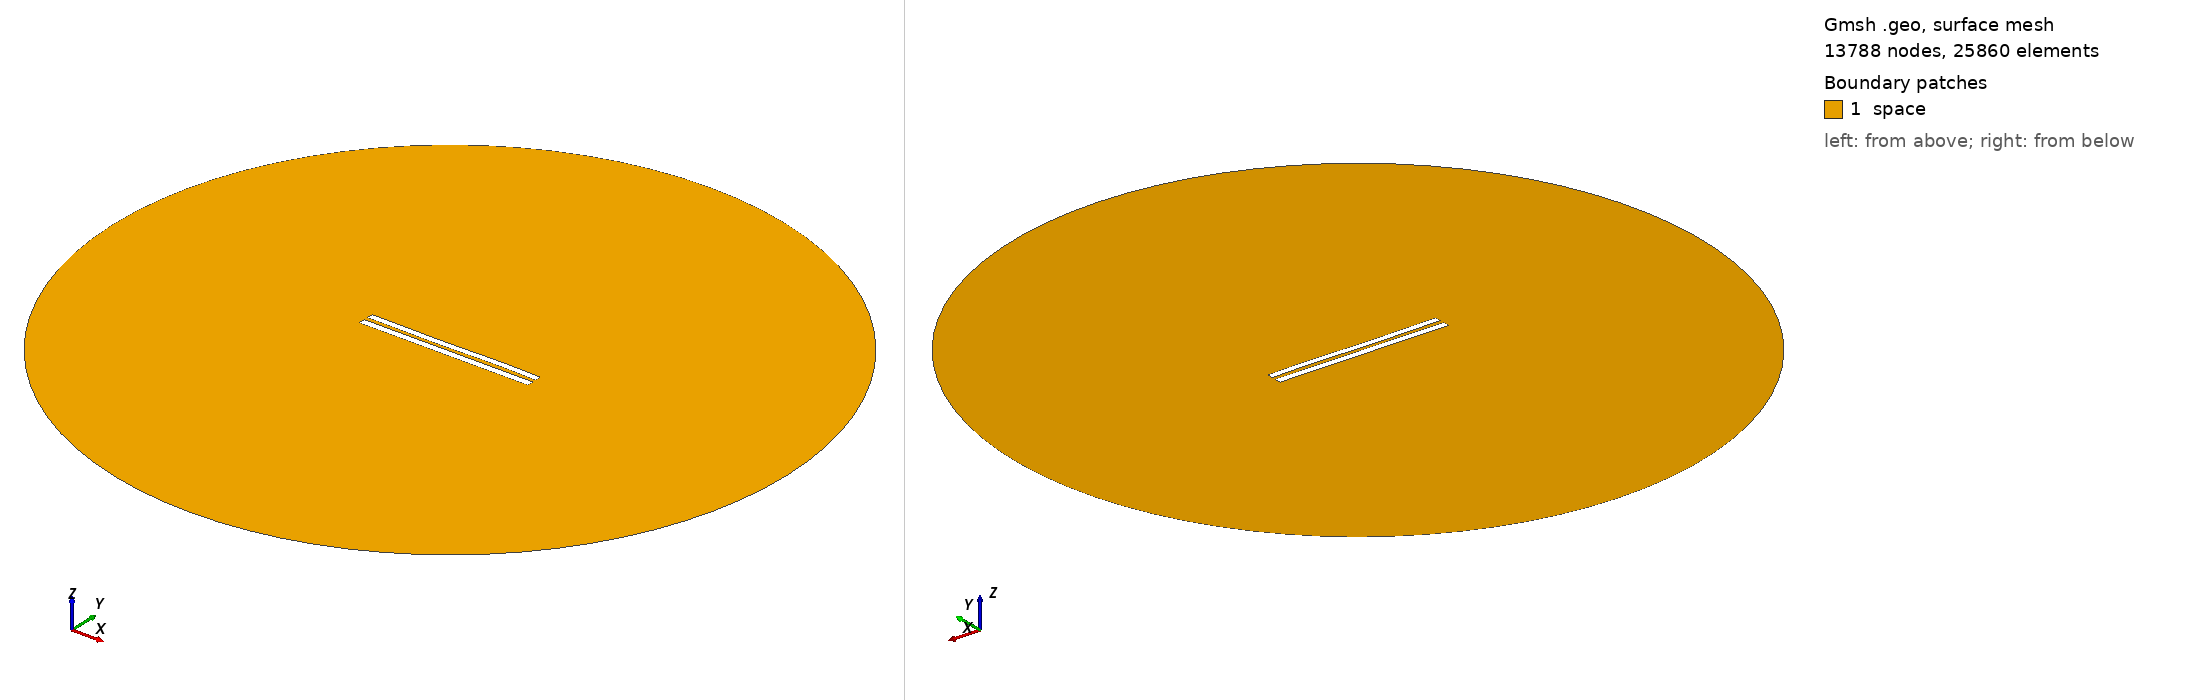

Gmsh geometry script, surface-meshed: 13788 nodes, 25860 surface elements. Boundary patches (legend numbers): 1 space. Left view from above one corner, right view from below the opposite corner. Legend entries are the model's physical surfaces. The drawing asked Gmsh for element sizes between 1% and 20% of the model's largest extent; the script's own settings can give other sizes.

=== 5904.geo (drawn) ===
//---------------------------------------
// Geometry kernel
//---------------------------------------

SetFactory("OpenCASCADE");



//---------------------------------------
// Parameters of the geometry
//---------------------------------------

// Overetch of the upper plate
overetch = 0.125;

// Distance between the plates
distance = 2.5;

// Discretization over the x axis (for the deformation)
nx = 50; 

// Length of the plate
L = 100 - overetch; 

// Number of modes
n = 4; 

// 1st mode coefficient
coeff(1) = 0.0;
beta(1) = 0.596864 * 3.1415926535 / L;

// 2nd mode coefficient
coeff(2) = -0.075;
beta(2) = 1.49418 * 3.1415926535 / L;

// 3rd mode coefficient
coeff(3) = -0.15;
beta(3) = 2.50025 * 3.1415926535 / L;

// 4th mode coefficient
coeff(4) = 0.07499999999999998;
beta(4) = 3.49999 * 3.1415926535 / L;



//---------------------------------------
// Upper plate (deformed rectangle)
//---------------------------------------

// Coordiantes of the upper plate
xmin = -50;
xmax = 50 - overetch;

// Height of the upper plate
yheight = 4 - 2 * overetch;

// Indexes of the points
UpperID[] = {};
LowerID[] = {};
LeftID[] = {};
RightID[] = {};

// Point index
p = 1;

// Horizontal edges
For i In {1:nx}
    x = xmin + (i-1)*(xmax - xmin)/(nx-1);

    y_bottom = distance / 2 + overetch;
    For j In {1:n}
        C = (Cosh(beta(j)*L) + Cos(beta(j)*L)) / (Sinh(beta(j)*L) + Sin(beta(j)*L));
        y_bottom  = y_bottom + coeff(j) * (Cosh(beta(j)*(x+50)) - Cos(beta(j)*(x+50)) - C * (Sinh(beta(j)*(x+50)) - Sin(beta(j)*(x+50))));
    EndFor

    y_top = y_bottom + yheight;

    Point(p) = {x, y_top, 0, 1.0};
    UpperID[i] = p;
    p = p + 1;

    Point(p) = {x, y_bottom, 0, 1.0};
    LowerID[i] = p;
    p = p + 1;
EndFor

// Create point lists
UpperPts[] = {}; LowerPts[] = {};
For i In {1:nx}
  UpperPts[] += {UpperID[i]};
  LowerPts[] += {LowerID[i]};
EndFor

// Build splines
Spline(1) = {UpperPts[]};
Spline(2) = {LowerPts[]};
Line(3) = {LowerPts[nx-1], UpperPts[nx-1]};
Line(4) = {LowerPts[0], UpperPts[0]};

// Build the plane surface
Curve Loop(1) = {2, 3, -1, -4};
Plane Surface(1) = {1};



//---------------------------------------
// Lower plate (rectangle)
//---------------------------------------

// Vertices
Point(1001) = {-50, -1, 0, 1.0};
Point(1002) = { 50, -1, 0, 1.0};
Point(1003) = { 50,  -5, 0, 1.0};
Point(1004) = {-50,  -5, 0, 1.0};

// Edges
Line(5) = {1001, 1002};
Line(6) = {1002, 1003};
Line(7) = {1003, 1004};
Line(8) = {1004, 1001};

// Plane surface
Line Loop(2) = {5, 6, 7, 8};
Plane Surface(2) = {2}; 



//---------------------------------------
// Outer (fictious) boundary
//---------------------------------------

// Points
Point(1005) = {0, 0, 0};       // Center
Point(1006) = {200, 0, 0};     // Start point
Point(1007) = {0, 200, 0};     // 90 degrees
Point(1008) = {-200, 0, 0};    // 180 degrees
Point(1009) = {0, -200, 0};    // 270 degrees

// Circle arcs (each needs start, center, end)
Circle(9) = {1006, 1005, 1007};
Circle(10) = {1007, 1005, 1008};
Circle(11) = {1008, 1005, 1009};
Circle(12) = {1009, 1005, 1006};

// Plane surface for the entire domain
Curve Loop(3) = {9, 10, 11, 12};
Surface(3) = {3};

// Subtract the plates from the whole domain to obtain the actual domain where we want to solve the equations
BooleanDifference{ Surface{3}; Delete; }{ Surface{1}; Surface{2}; Delete; }




//---------------------------------------
// Transfinite Lines/Curves
//---------------------------------------

// Set the number of points on the boundaries
r = 7;

// Plates
Transfinite Curve {1, 2} = 50*r Using Progression 1;
Transfinite Curve {3, 4} = 2*r Using Progression 1;
Transfinite Line {5, 7} = 50*r Using Progression 1;
Transfinite Line {6, 8} = 2*r Using Progression 1;

// Outer boundary
Transfinite Line {9, 10, 11, 12} = 20 Using Progression 1;



//---------------------------------------
// Physical groups
//---------------------------------------                

// Physical curves (boundaries)
Physical Line("force_segment", 10) = {2};
Physical Line("upper_plate", 11) = {1, 3, 4};
Physical Line("lower_plate", 12) = {5, 6, 7, 8};
Physical Line("boundary", 20) = {9, 10, 11, 12};

// Physical Surfaces
Physical Surface("space", 30) = {3};



//---------------------------------------
// 6. Generate the Mesh
//---------------------------------------

// 2D mesh generation
Mesh 2;
